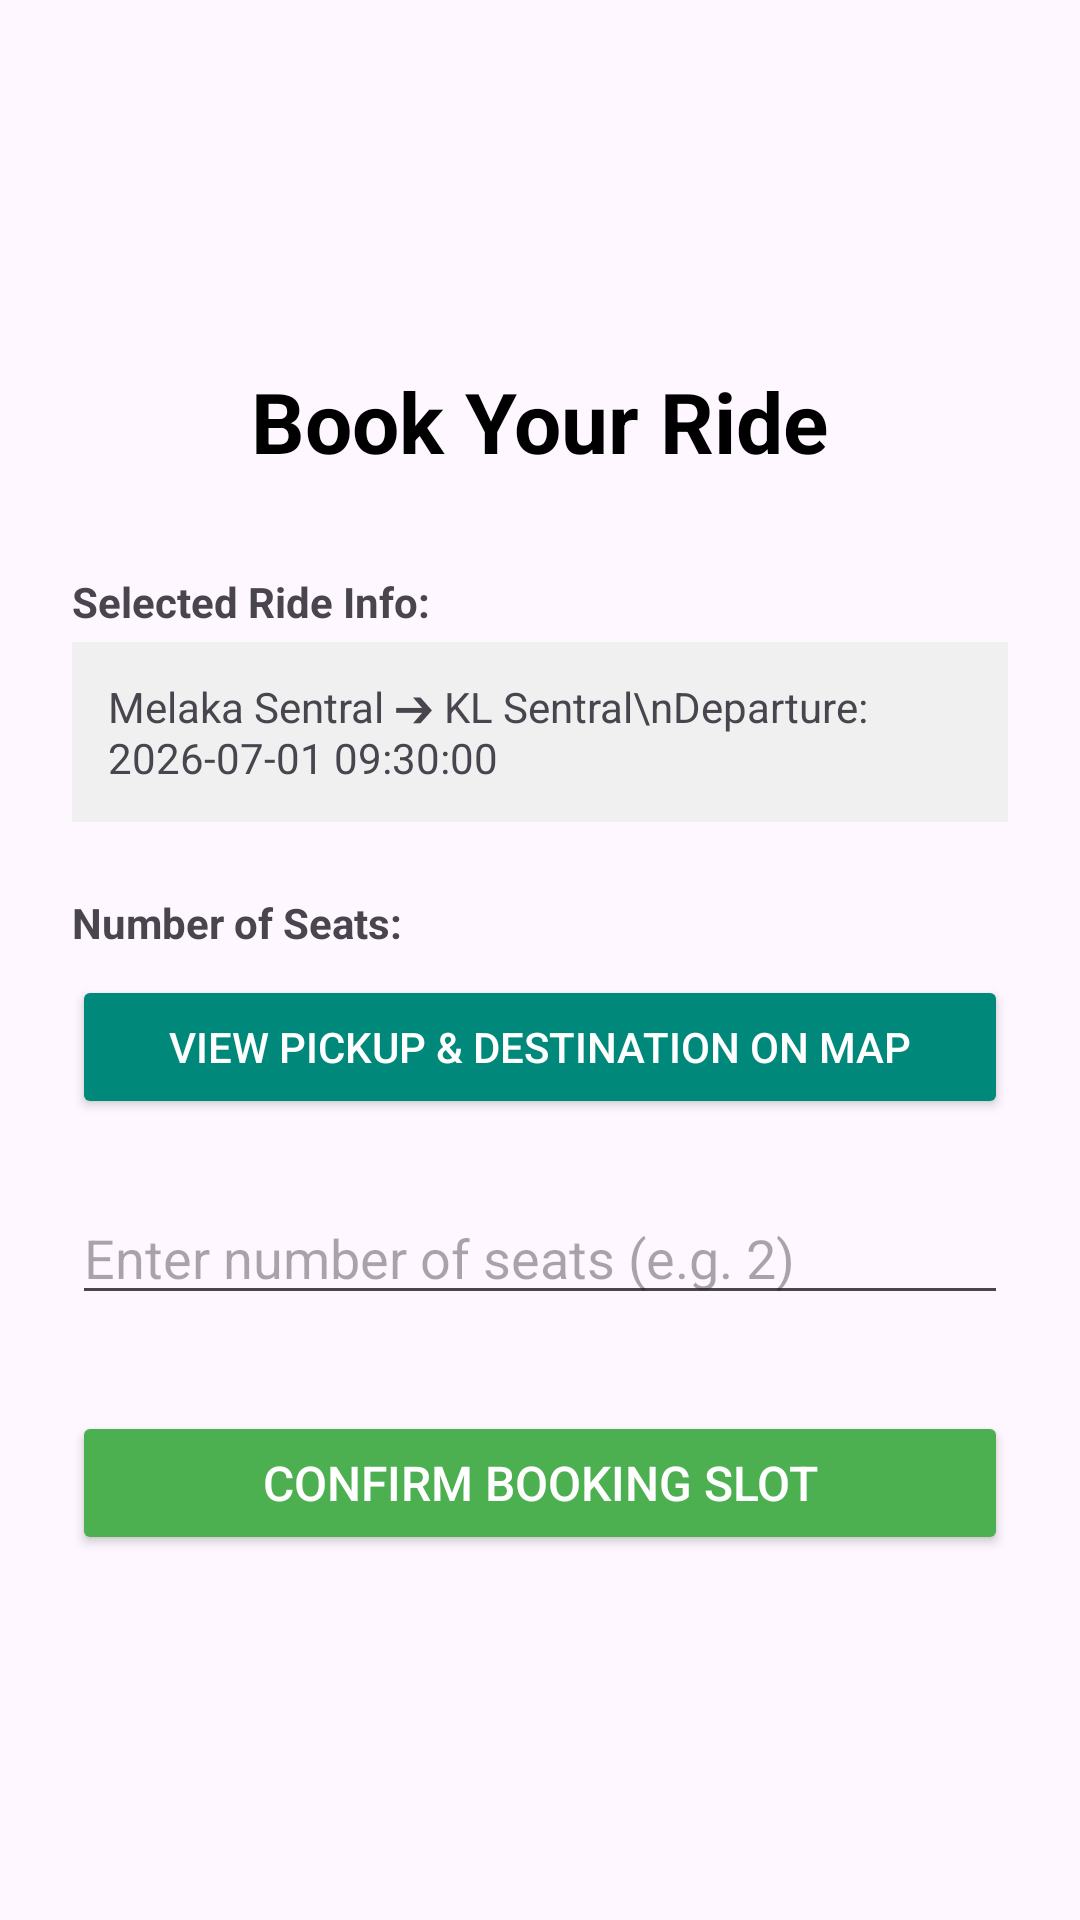

Here is an Android app screen rendered from its layout file. Give the layout XML and the strings, colors and styles it references.
<!-- AndroidManifest.xml: application theme Theme.Kucingputih -->
<!-- res/layout/activity_book_ride.xml -->
<?xml version="1.0" encoding="utf-8"?>
<LinearLayout xmlns:android="http://schemas.android.com/apk/res/android"
    android:layout_width="match_parent"
    android:layout_height="match_parent"
    android:orientation="vertical"
    android:padding="24dp"
    android:gravity="center_vertical">

    <TextView
        android:layout_width="wrap_content"
        android:layout_height="wrap_content"
        android:text="Book Your Ride"
        android:textSize="28sp"
        android:textStyle="bold"
        android:textColor="@android:color/black"
        android:layout_marginBottom="32dp"
        android:layout_gravity="center_horizontal" />

    <TextView
        android:layout_width="wrap_content"
        android:layout_height="wrap_content"
        android:text="Selected Ride Info:"
        android:textStyle="bold"
        android:layout_marginBottom="4dp"/>

    <TextView
        android:id="@+id/tvSelectedRide"
        android:layout_width="match_parent"
        android:layout_height="wrap_content"
        android:text="Melaka Sentral ➔ KL Sentral\nDeparture: 2026-07-01 09:30:00"
        android:background="#F0F0F0"
        android:padding="12dp"
        android:layout_marginBottom="24dp" />

    <TextView
        android:layout_width="wrap_content"
        android:layout_height="wrap_content"
        android:text="Number of Seats:"
        android:textStyle="bold"
        android:layout_marginBottom="8dp"/>

    <Button
        android:id="@+id/btnViewOnMap"
        android:layout_width="match_parent"
        android:layout_height="wrap_content"
        android:text="View Pickup &amp; Destination on Map"
        android:backgroundTint="#00897B"
        android:textColor="@android:color/white"
        android:layout_marginBottom="24dp" />

    <EditText
        android:id="@+id/etSeats"
        android:layout_width="match_parent"
        android:layout_height="wrap_content"
        android:hint="Enter number of seats (e.g. 2)"
        android:inputType="number"
        android:layout_marginBottom="32dp"/>

    <Button
        android:id="@+id/btnConfirmBooking"
        android:layout_width="match_parent"
        android:layout_height="wrap_content"
        android:text="Confirm Booking Slot"
        android:backgroundTint="#4CAF50"
        android:textColor="@android:color/white"
        android:textSize="16sp" />

</LinearLayout>
<!-- resources referenced by this layout -->
<resources>
  <style name="Theme.Kucingputih" parent="Base.Theme.Kucingputih" />
  <style name="Base.Theme.Kucingputih" parent="Theme.Material3.DayNight.NoActionBar">
          
          
      </style>
</resources>
